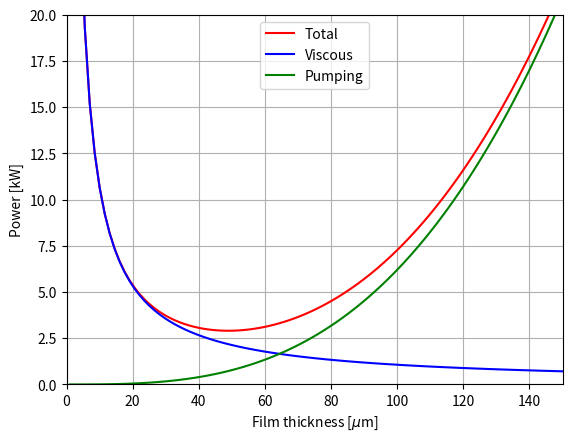

Write the Python code that produced this figure.
import numpy as np
import matplotlib.pyplot as plt


class AS8:
    def __init__(self, outer_radius: float = 0.125, film_thickness: float = 10e-6, kinematic_viscosity: float = 32e-6, density: float = 860, running_speed: float = 1000, load: float = 4e5) -> None:
        '''
        outer_radius (float): The outer radius of the bearing [m]
        
        film_thickness (float): The film thickness of the bearing [m]

        kinematic_viscosity (float): The kinematic viscosity of the oil at p = 0 [m^2/s]

        density (float): The density of the oil [kg/m^3]

        running_speed (float): The running speed of the bearing [rpm]

        load (float): The load of the bearing [N]
        '''
        self.r_o = outer_radius
        self.h_0 = film_thickness
        self.nu = kinematic_viscosity
        self.rho_0 = density
        self.eta_0 = self.nu * self.rho_0
        self.rpm = running_speed
        self.omega = self.rpm * 2 * np.pi / 60
        self.w_z = load

    def calc_geometry(self, print_bol: bool = False) -> None:
        '''
        Calculates the 'optimal' geometry of the bearing

        print_bi (bool): If True, the function will print the results
        '''
        # self.r_i = self.r_o * 0.53 # p.327


        self.r_i = self.r_o * 0.53


        self.Delta = 10 * self.h_0 # p.323


        if print_bol:
            print("The inner radius should be: ", self.r_i)
            print("The notch depth should be at least: ", self.Delta)


    def vicous_power_dissipation(self) -> None:
        '''
        Calculates the viscous power dissipation of the bearing (H_v)
        '''
        self.H_v = np.pi * self.eta_0 * self.omega**2 / (2 * self.h_0) * (self.r_o**4 - self.r_i**4) # (13.8)


    def pumping_power(self) -> None:
        '''
        Calculates the pumping power of the bearing (H_p)
        '''
        self.p_r = 2 * self.w_z * np.log(self.r_o/self.r_i) / (np.pi * (self.r_o**2 - self.r_i**2)) # (13.6)

        self.H_p = np.pi * self.h_0**3 * self.p_r**2 /(6 * self.eta_0 * np.log(self.r_o/self.r_i)) # (13.9)


    def total_power(self, print_bool: bool = False) -> None:
        '''
        Calculates the total power of the bearing (H)
        
        print_bool (bool): If True, the function will print the results
        '''

        self.calc_geometry()
        self.vicous_power_dissipation()
        self.pumping_power()
        self.H = self.H_v + self.H_p # (13.10)

        if print_bool:
            print("The viscous power dissipation is: ", self.H_v, "[W]")
            print("The pumping power is: ", self.H_p, "[W]")
            print("The total power is: ", self.H, "[W]")

if __name__ == '__main__':
    if False: # Part a
        print("Part a")
        bearing = AS8()
        bearing.calc_geometry(print_bol = True)
    
    if True: # Part b
        print("Part b")
        bearing = AS8()
        bearing.total_power(print_bool=True)
        # Shit bror. Det er jo sindsyg vicous friction fordi film thickness er så lille

        bearing_meretyk = AS8(film_thickness=50e-6)
        bearing_meretyk.total_power(print_bool=True)
        # Det var jo bedre

        bearing_totalfed = AS8(film_thickness=10e-5)
        bearing_totalfed.total_power(print_bool=True)

        # Vi kan lige lave et plot

        film_tykkelse = np.linspace(1e-6, 150e-6, 100)
        
        bearings = np.zeros(len(film_tykkelse), dtype=object)

        totalPower = np.zeros(len(film_tykkelse))
        viscPower = np.zeros(len(film_tykkelse))
        pumpPower = np.zeros(len(film_tykkelse))

        for i, height in enumerate(film_tykkelse):
            bearing = AS8(film_thickness=height)
            bearing.total_power()
            totalPower[i] = bearing.H
            viscPower[i] = bearing.H_v
            pumpPower[i] = bearing.H_p

        # Convering units
        film_tykkelse = film_tykkelse * 1e6
        totalPower = totalPower / 1e3
        viscPower = viscPower / 1e3
        pumpPower = pumpPower / 1e3

        plt.figure()
        plt.plot(film_tykkelse, totalPower, 'r', label="Total")
        plt.plot(film_tykkelse, viscPower, 'b', label="Viscous")
        plt.plot(film_tykkelse, pumpPower, 'g', label="Pumping")
        plt.axis([0, 150, 0, 20])
        plt.legend()
        plt.xlabel('Film thickness [$\mu $m]')
        plt.ylabel('Power [kW]')
        plt.grid(True)
        plt.show()

        print(min(totalPower))
        # print film thickness for minimum power
        print(film_tykkelse[np.argmin(totalPower)])
